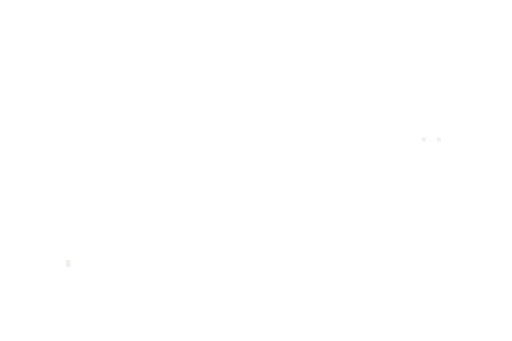
t = 0.00 s
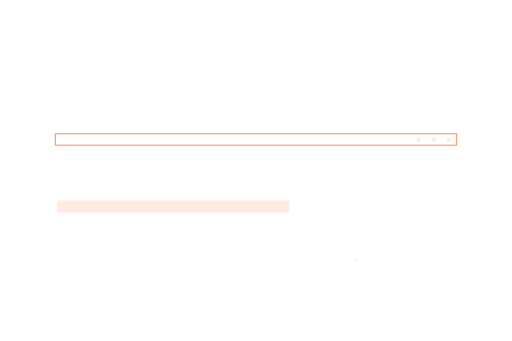
t = 0.83 s
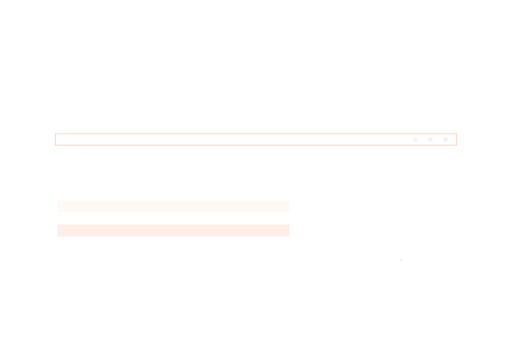
t = 1.72 s
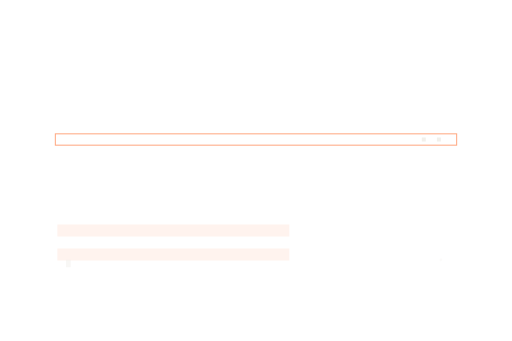
t = 2.50 s
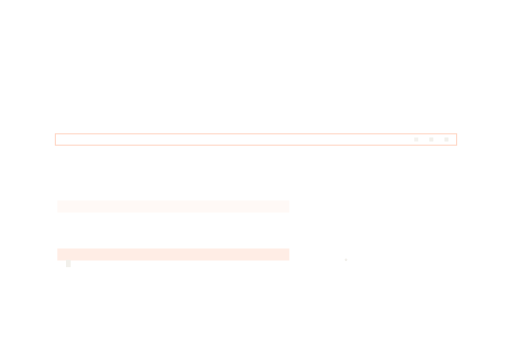
t = 3.25 s
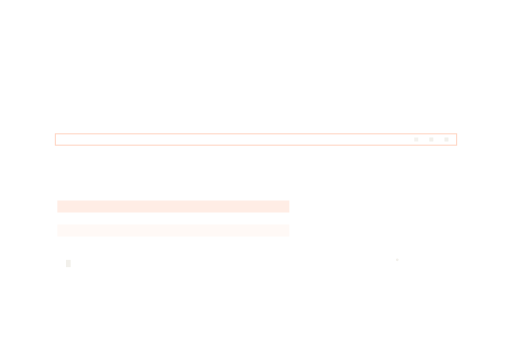
t = 4.25 s

The animated SVG that drew these frames (rendered in a browser with its animation timeline set to each time). Animation: 13 SMIL elements (animate=9,animateMotion=4); one cycle of 5.00 s, repeats indefinitely.

<svg xmlns="http://www.w3.org/2000/svg" width="1536" height="1024" viewBox="0 0 1536 1024" preserveAspectRatio="xMidYMid slice"><rect x="-6" y="-6" width="12" height="12" fill="#F2F0EB" opacity="0"><animateMotion dur="1.5s" begin="0s" repeatCount="indefinite" path="M1226 419 L 1362 419" keyPoints="0;1" keyTimes="0;1" calcMode="linear"/><animate attributeName="opacity" dur="1.5s" begin="0s" repeatCount="indefinite" values="0;1;1;0" keyTimes="0;0.2;0.9;1"/></rect><rect x="-6" y="-6" width="12" height="12" fill="#F2F0EB" opacity="0"><animateMotion dur="1.5s" begin="-0.5s" repeatCount="indefinite" path="M1226 419 L 1362 419" keyPoints="0;1" keyTimes="0;1" calcMode="linear"/><animate attributeName="opacity" dur="1.5s" begin="-0.5s" repeatCount="indefinite" values="0;1;1;0" keyTimes="0;0.2;0.9;1"/></rect><rect x="-6" y="-6" width="12" height="12" fill="#F2F0EB" opacity="0"><animateMotion dur="1.5s" begin="-1s" repeatCount="indefinite" path="M1226 419 L 1362 419" keyPoints="0;1" keyTimes="0;1" calcMode="linear"/><animate attributeName="opacity" dur="1.5s" begin="-1s" repeatCount="indefinite" values="0;1;1;0" keyTimes="0;0.2;0.9;1"/></rect><rect x="166" y="402" width="1204" height="34" fill="none" stroke="#FF6B2B" stroke-width="3"><animate attributeName="opacity" values="0;0.9;0" dur="1.5s" begin="0s" repeatCount="indefinite"/></rect><rect x="172" y="602" width="696" height="36" fill="#FF6B2B" opacity="0"><animate attributeName="opacity" values="0;0.16;0;0" dur="3s" begin="0s" repeatCount="indefinite"/></rect><rect x="172" y="674" width="696" height="36" fill="#FF6B2B" opacity="0"><animate attributeName="opacity" values="0;0.16;0;0" dur="3s" begin="1s" repeatCount="indefinite"/></rect><rect x="172" y="746" width="696" height="36" fill="#FF6B2B" opacity="0"><animate attributeName="opacity" values="0;0.16;0;0" dur="3s" begin="2s" repeatCount="indefinite"/></rect><rect x="198" y="780" width="14" height="22" fill="#F2F0EB"><animate attributeName="opacity" values="1;1;0;0" dur="1s" begin="0s" repeatCount="indefinite"/></rect><circle r="4" fill="#F2F0EB" opacity="0"><animateMotion dur="2.6s" begin="0s" repeatCount="indefinite" path="M938 780 L 1338 780" keyPoints="0;1" keyTimes="0;1" calcMode="linear"/><animate attributeName="opacity" dur="2.6s" begin="0s" repeatCount="indefinite" values="0;1;1;0" keyTimes="0;0.1;0.85;1"/></circle></svg>
